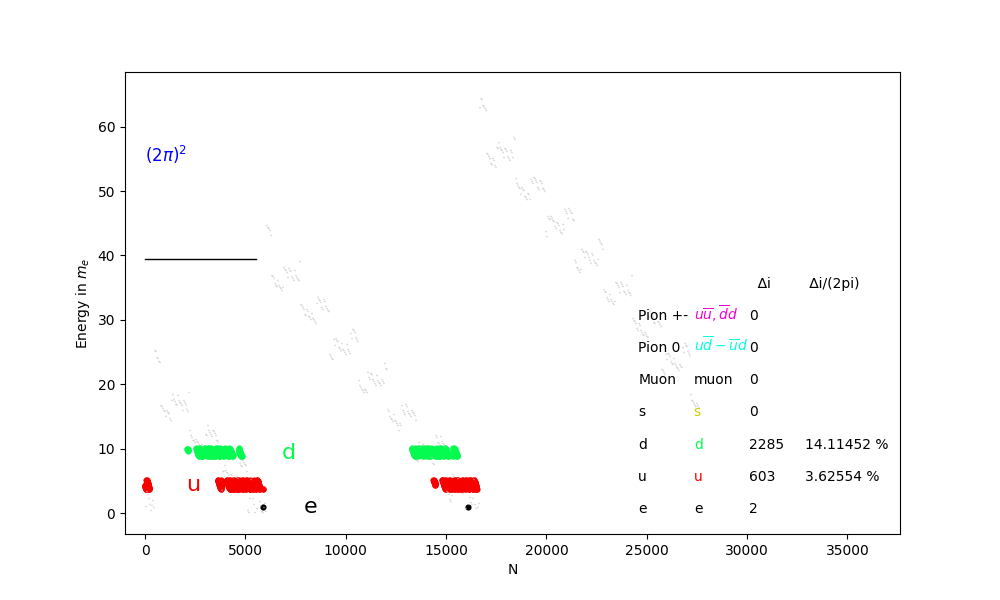

The table this chart was drawn from, first rows:
particle, particle_symbol, theory_E, E_min, E_mean, E_max, delta_i, counts, delta_i_percent, i4, i3, i2, i1, i0, i_minus_1, C
e, e, 1, 0.9958, 0.9958, 0.9958, 1, 5561, 0.01798, 0.0, 0.0, 0.0, 0.5, -2.5, 0.5, -0.5
e, e, 1, 0.9988, 0.9988, 0.9988, 1, 10628, 0.00941, 0.0, 0.0, 0.5, 2.5, 3.0, 0.0, 0.0
u, u, 4.18, 3.68, 4.4, 5.13, 40, 443, 9.029, 0.0, 0.0, -0.5, -3.0, -2.5, -0.5, -1.0
u, u, 4.18, 3.67, 4.4, 5.13, -144, 5561, 2.589, 0.0, 0.0, 0.0, -1.5, 2.0, -1.5, 1.0
u, u, 4.18, 3.67, 4.4, 5.13, -419, 10628, 3.942, 0.0, 0.0, 0.5, 2.5, -1.5, 2.5, 0.0
d, d, 9.14, 8.81, 9.44, 10.0, -833, 5561, 14.98, 0.0, 0.0, 0.0, -1.0, -2.0, -0.5, -0.5
d, d, 9.14, 8.82, 9.44, 10.0, 1452, 10628, 13.66, 0.0, 0.0, 0.5, 2.0, 0.5, 0.0, -1.0
